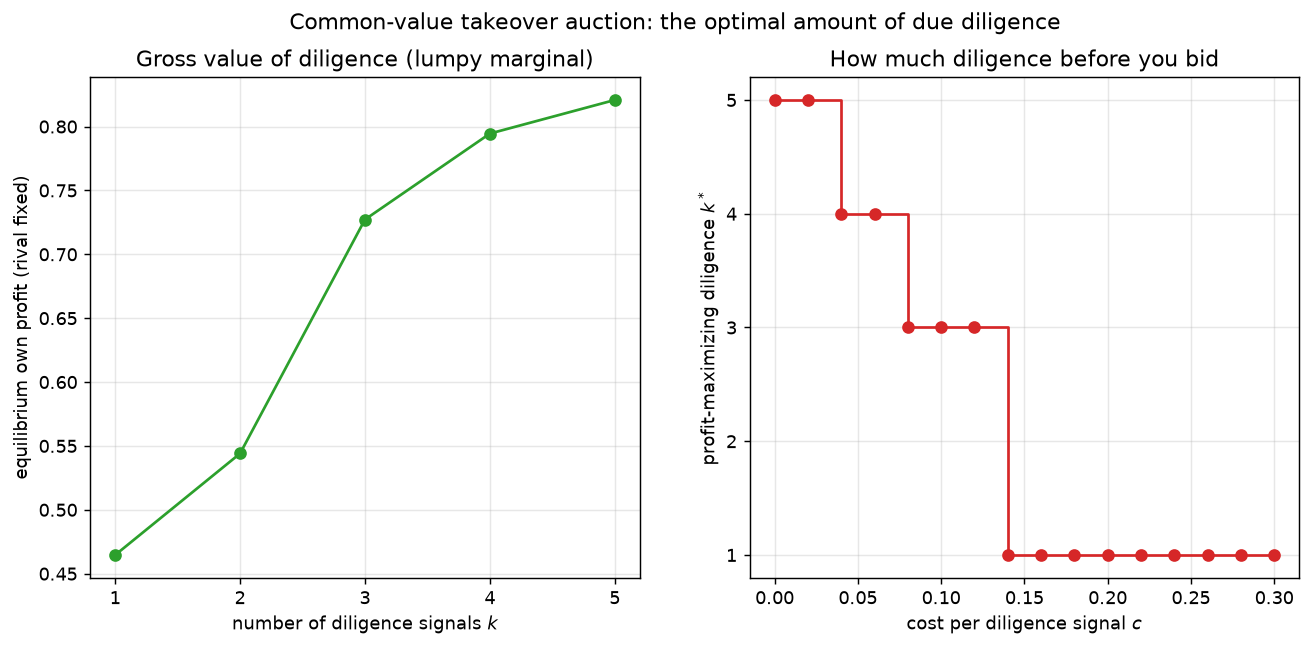

The table this chart was drawn from, first rows:
num_signals, bidder0_value, bidder1_value, marginal_value, nashconv
1, 0.4646, 0.06854, nan, 0.00009989
2, 0.5441, 0.1418, 0.07946, 0.0001597
3, 0.7272, 0.08257, 0.1831, 0.00009998
4, 0.7945, 0.06445, 0.06727, 0.000157
5, 0.8208, 0.03002, 0.02629, 0.0001122
